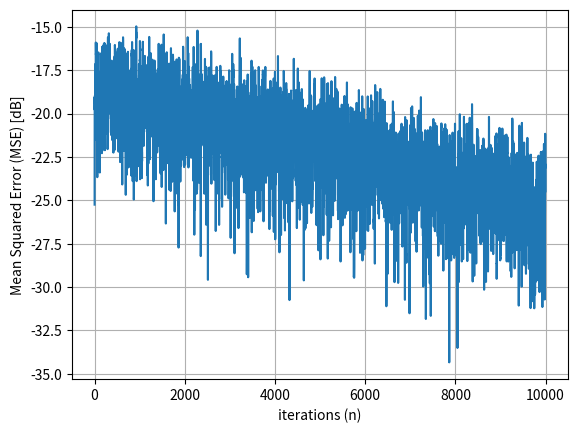
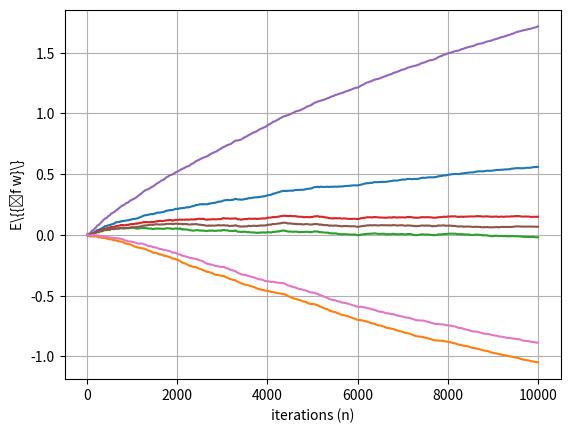

Generate these figures, in order, with matplotlib:
import numpy as np
import math 
import matplotlib.pyplot as plt
import random as rand

N = 10000 #numero de iteracoes
R = 10 #numero de realizacoes
mu = 0.1*10**(-2)#step-size

w3 = np.array ([[0.9], [0.2], [0.5], [-0.7]])
w2 = np.array ([[0.001], [0.01], [0.1], [0.5]])
w0 = np.array([[-0.0098],   [-0.0143],   [-0.0251],   [-0.0399],   [-0.0518],   [-0.0619],   [-0.0709],  [-0.0781],   [-0.0834],   [-0.0869],   [-0.0886],   [-0.0886],   [-0.0869],   [-0.0836], [-0.0789],   [-0.0729],   [-0.0657],   [-0.0576],   [-0.0488],   [-0.0394],   [-0.0297], [-0.0198],  [-0.0100],   [-0.0004],    [0.0088],    [0.0175],    [0.0254],    [0.0325], [0.0387],   [0.0439],    [0.0480],    [0.0510],    [0.0530],    [0.0538],    [0.0536], [0.0524],   [0.0503],   [0.0473],    [0.0435],    [0.0391],    [0.0341],    [0.0287], [0.0230],   [0.0172],   [ 0.0112],    [0.0053],   [-0.0004],  [-0.0059],   [-0.0110], [-0.0157],  [-0.0199],   [-0.0236],   [-0.0266],  [-0.0290],   [-0.0307],   [-0.0318], [-0.0322],  [-0.0320],  [-0.0312],   [-0.0299],   [-0.0280],   [-0.0257],   [-0.0231], [-0.0201],  [-0.0168],   [-0.0134],   [-0.0099],   [-0.0064],   [-0.0029],    [0.0005], [0.0037],   [0.0067],   [ 0.0095],    [0.0119],    [0.0140],    [0.0158],    [0.0171], [0.0181],   [0.0187],   [ 0.0190],    [0.0188],   [0.0183],    [0.0175 ],   [0.0164], [0.0150],   [0.0135],   [ 0.0117],   [ 0.0098],   [ 0.0078],   [0.0058],    [0.0037], [0.0017],   [-0.0003], [-0.0022],   [-0.0039],   [-0.0055],   [-0.0069],   [-0.0081], [-0.0091],  [-0.0099],  [-0.0105],   [-0.0108],   [-0.0109],   [-0.0109],   [-0.0106], [-0.0101],  [-0.0095], [-0.0087],   [-0.0078],   [-0.0068],   [-0.0057],   [-0.0045], [0.0034],  [-0.0022],  [-0.0010],   [ 0.0001],    [0.0012],   [0.0022],    [0.0031], [0.0039],   [0.0046],   [0.0051],   [ 0.0056],   [0.0059],    [0.0061],    [0.0062], [0.0062],   [0.0060],   [0.0057],   [ 0.0054],    [0.0049],    [0.0044],   [0.0039],[0.0033],   [0.0026],   [0.0020],    [0.0013],    [0.0007],    [0.0000],   [-0.0006], [-0.0011],  [-0.0016], [-0.0021],   [-0.0025],   [-0.0028],  [-0.0031],  [-0.0033], [-0.0034],  [-0.0034],  [-0.0034]])
w0 =  np.array([[ 1],[-2], [-0.1], [0.2], [math.pi], [math.exp(-2.6)], [-math.sqrt(3)]])
#Diferente do codigo em matlab, aqui o w0 ja eh gerado como matriz coluna

sample = w0

sigma_z = 1*10**(-3) #desvio padrao do ruido
sigma_x = 1*10 **(-1) #	desvio padrão do sinal de entrada

#Algoritmo adaptativo
mse = np.zeros((N,1))
Ew = np.zeros((len(sample), N))
verf = False


for r in range(1,R):
	e = np.zeros((N, 1))
	x = np.zeros((len(sample),1))
	w = np.zeros((len(sample), N))


	if (verf == False):
		for i in range(0,len(sample)-1):
			x[i+1] = sigma_x * np.random.rand()
		verf = True
	v = 0
	for i in range(0, N-1):
		x[v] = sigma_x * np.random.rand()
		
		d = np.dot( x.T, sample) + sigma_z*np.random.rand() #d esta saindo escalar
		e[i] = d - np.dot(w[:,i],x)  # 'e' is shaped as (2000, 1)
		
		if (v+1>=len(sample)):
			w[:,i+1] = w[:,i] + ((2*mu)/np.dot(x[:,0],x[:,0]))*e[i] * x[:,0] 
			v = 0
		elif (v<len(sample)):
			w[:,i+1] = w[:,i] + ((2*mu)/np.dot(x[:,0],x[:,0]))*e[i] * x[:,0]  
			v=v+1

	mse = e[:]**2 + mse
	Ew = w[:,range(0,N)] + Ew #w is shaped as (len(w0), 1)

MSE = mse/r
Ew = Ew/r

#Gera os graficos
MSE = MSE.reshape(N)
MSE=10*np.log10(MSE)
plt.plot(MSE)
plt.ylabel('Mean Squared Error (MSE) [dB]')
plt.xlabel('iterations (n)')
plt.grid(True)
plt.figure()

for i in range (len(sample)):
	plt.plot ( Ew[i,:])
plt.ylabel('E\{{\bf w}\}')
plt.xlabel('iterations (n)')
plt.grid(True)
plt.show()